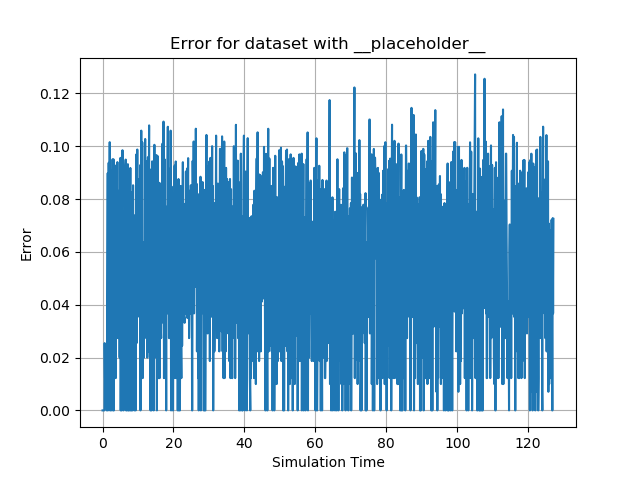

Source data for this figure (header and first rows):
id, sim_time, y, 0, 1, 2, 3, 4, 5, 6, 7, 8, 9, 10, 11, 12, 13, 14, 15, 16, 17, 18, 19, 20
0, 0.0, 3.162276730084934e-05, 9.999994117636662e-10, 0.0, 0.0, 0.0, 0.0, 0.0, 0.0, 9.999994117636662e-10, 0.0, 0.0, 0.0, 5.624593650336852e-21, 0.0, 0.0, 4.998775107702333e-07, -8.678946289743167e-24, -5.735644805825571e-19, 0.0, 0.0, 0.0, -8.678946289743169e-24
1, 0.1034, 3.1622767300922076e-05, 9.999994117682666e-10, -5.450080266150131e-43, 0.0, 0.0, 0.0, -8.122914138959038e-28, 5.450080266150131e-43, 9.999994117682666e-10, 0.0, 0.0, 0.0, -3.593501218390034e-23, 0.0, 0.0, 4.998775116229181e-07, -1.5138566535346213e-33, 5.45076172909108e-28, 0.0, 0.0, 0.0, -1.5138566535346212e-33
2, 0.2119, 3.162276730092404e-05, 9.999994117683907e-10, 5.247693848235242e-41, 0.0, 0.0, 0.0, 4.976691688057706e-24, 5.248541119712217e-41, 9.999994117683907e-10, 0.0, 0.0, 0.0, 1.353657015593131e-19, 0.0, 0.0, 4.998775116224816e-07, -1.1101878335086445e-29, -7.677368563578456e-25, 0.0, 0.0, 0.0, -1.1101878335086442e-29
3, 0.3251, 3.1622767300925884e-05, 9.999994117685046e-10, 1.241715828479223e-28, 0.0, 0.0, 0.0, -8.079022288250192e-18, 1.2417158284791792e-28, 9.999994117685094e-10, 0.0, 0.0, 0.0, -2.9786339501553453e-13, 0.0, 0.0, 4.998775116211546e-07, 4.329030425046651e-24, 1.5665095435081286e-18, 0.0, 0.0, 0.0, 4.329030425046651e-24
4, 0.4326, 3.1622767566581234e-05, 9.999994285700196e-10, 1.1623435779190837e-28, 0.0, 0.0, 0.0, 7.787779115216977e-18, 1.1623435779190428e-28, 9.999994285700248e-10, 0.0, 0.0, 0.0, 3.196984325344095e-13, 0.0, 0.0, 4.998810085525355e-07, -1.6321991123681579e-24, -1.4778484801692717e-18, 0.0, 0.0, 0.0, -1.632199112368158e-24
5, 0.5355, 3.162276756664478e-05, 9.999994285740376e-10, 5.736377126083191e-29, 0.0, 0.0, 0.0, -3.841524921094389e-18, 5.73637712608309e-29, 9.99999428574044e-10, 0.0, 0.0, 0.0, -4.18410119945677e-13, 0.0, 0.0, 4.998810093627128e-07, -2.5220542766108633e-23, 1.4785639015894985e-18, 0.0, 0.0, 0.0, -2.5220542766108624e-23
6, 0.5871, 0.0255, 0.00065, 1.8213534143269993e-14, 0.0, 0.0, 0.0, -2.1296748309856775e-09, 1.8213534143269996e-14, 0.00065, 0.0, 0.0, 0.0, -4.122494527020012e-09, 0.0, 0.0, 4.991694124319868e-07, 6.90166689582379e-18, 7.797632757887769e-18, 0.0, 0.0, 0.0, 6.901666895823791e-18
7, 0.6933, 0.01225, 0.00015, -4.0958974620979715e-17, 0.0, 0.0, 0.0, -3.6432757968040595e-10, -4.09589746209797e-17, 0.00015, 0.0, 0.0, 0.0, 1.3331749334267071e-10, 0.0, 0.0, 4.986187931457063e-07, 2.1738304616362024e-18, -7.953918612164744e-19, 0.0, 0.0, 0.0, 2.1738304616362032e-18
8, 0.8673, 0.01225, 0.00015, -6.510548745671704e-17, 0.0, 0.0, 0.0, -5.708649181237964e-10, -6.510548745671705e-17, 0.00015, 0.0, 0.0, 0.0, 1.801669972552847e-10, 0.0, 0.0, 4.9861879375799e-07, 2.5576202857983645e-18, -8.071140038818877e-19, 0.0, 0.0, 0.0, 2.557620285798365e-18
9, 0.9401, 0.01225, 0.00015, -6.510548745671704e-17, 0.0, 0.0, 0.0, -5.708649181237964e-10, -6.510548745671705e-17, 0.00015, 0.0, 0.0, 0.0, 1.801669972552847e-10, 0.0, 0.0, 4.9861879375799e-07, 2.5576202857983645e-18, -8.071140038818877e-19, 0.0, 0.0, 0.0, 2.557620285798365e-18
10, 0.992, 0.01225, 0.00015, -6.875108042613131e-17, 0.0, 0.0, 0.0, -5.292175017631628e-10, -6.875108042613128e-17, 0.00015, 0.0, 0.0, 0.0, 1.7997018293395307e-10, 0.0, 0.0, 4.986187935221584e-07, 2.703469958585018e-18, -9.192934245443026e-19, 0.0, 0.0, 0.0, 2.7034699585850185e-18
11, 1.143, 0.01225, 0.00015, -6.875108042613131e-17, 0.0, 0.0, 0.0, -5.292175017631628e-10, -6.875108042613128e-17, 0.00015, 0.0, 0.0, 0.0, 1.7997018293395307e-10, 0.0, 0.0, 4.986187935221584e-07, 2.703469958585018e-18, -9.192934245443026e-19, 0.0, 0.0, 0.0, 2.7034699585850185e-18
12, 1.2, 3.162277437781394e-05, 9.99999859350131e-10, -2.6678133914193265e-24, 0.0, 0.0, 0.0, -2.6534902495763693e-14, -2.6678133914193243e-24, 9.999998593501206e-10, 0.0, 0.0, 0.0, 6.363283629716944e-15, 0.0, 0.0, 2.4999026595296256e-07, 1.2310308322081938e-18, -3.0445133703619634e-19, 0.0, 0.0, 0.0, 1.2310308322081938e-18
13, 1.302, 0.03536, 0.00125, 1.8022703764019693e-13, 0.0, 0.0, 0.0, -1.4956412575991686e-08, 1.8022703764019715e-13, 0.00125, 0.0, 0.0, 0.0, -4.641204731799914e-09, 0.0, 0.0, 4.997551413512023e-07, 5.9291013241185966e-18, 1.1253803746974464e-18, 0.0, 0.0, 0.0, 5.929101324118597e-18
14, 1.464, 0.08982, 0.008068, -1.2505592885222269e-10, 0.0, 0.0, 0.0, -2.73058514298821e-07, -1.2505592885222253e-10, 0.008068, 0.0, 0.0, 0.0, 6.853222424571629e-08, 0.0, 0.0, 4.997918399270587e-07, 4.6714854176777244e-17, -1.2389085994800979e-17, 0.0, 0.0, 0.0, 4.671485417677723e-17
15, 1.522, 3.162277202010293e-05, 9.999997102354063e-10, -5.337778416622379e-25, 0.0, 0.0, 0.0, -2.1572965527539515e-14, -5.337778416622369e-25, 9.999997102354036e-10, 0.0, 0.0, 0.0, 4.132055923853811e-15, 0.0, 0.0, 2.499787469317104e-07, 1.398805445195872e-18, -2.9566616741611706e-19, 0.0, 0.0, 0.0, 1.398805445195872e-18
16, 1.627, 0.05339, 0.00285, -8.59818341842398e-14, 0.0, 0.0, 0.0, -5.1384701444442754e-08, -8.598183418423482e-14, 0.00285, 0.0, 0.0, 0.0, 4.3728546710864366e-09, 0.0, 0.0, 4.991694525583179e-07, 6.476397611353712e-17, -1.0983089653684648e-17, 0.0, 0.0, 0.0, 6.476397611353712e-17
17, 1.732, 0.09372, 0.008784, -9.163987724708528e-11, 0.0, 0.0, 0.0, -1.71987087390473e-07, -9.163987724708577e-11, 0.008784, 0.0, 0.0, 0.0, 4.546332738196444e-08, 0.0, 0.0, 4.99169453049082e-07, 2.1386293886805087e-16, -5.741881123519663e-17, 0.0, 0.0, 0.0, 2.1386293886805087e-16
18, 1.843, 0.01225, 0.00015, -8.178430259585117e-16, 0.0, 0.0, 0.0, -3.1902269128486015e-10, -8.178430259585111e-16, 0.00015, 0.0, 0.0, 0.0, 1.873939821591823e-09, 0.0, 0.0, 4.98618789639309e-07, 3.08259672187044e-18, -1.8105732108104553e-17, 0.0, 0.0, 0.0, 3.0825967218704417e-18
19, 1.895, 0.05876, 0.003452, -4.54337644516533e-12, 0.0, 0.0, 0.0, -7.825349803001713e-08, -4.5433764451653785e-12, 0.003452, 0.0, 0.0, 0.0, 1.800999394242803e-08, 0.0, 0.0, 4.998107480110162e-07, 1.6592904662294624e-17, -4.210940274271975e-18, 0.0, 0.0, 0.0, 1.659290466229463e-17
20, 2.021, 0.1015, 0.01031, -4.0023918262043877e-10, 0.0, 0.0, 0.0, -3.6049946734971714e-07, -4.0023918262043893e-10, 0.01031, 0.0, 0.0, 0.0, 1.1950174811429645e-07, 0.0, 0.0, 4.998810093225475e-07, 3.413493359262427e-17, -1.1470386237495094e-17, 0.0, 0.0, 0.0, 3.413493359262428e-17
21, 2.126, 3.162276342573122e-05, 9.999991666797641e-10, 1.3374005064151233e-26, 0.0, 0.0, 0.0, -1.7119216452921674e-14, 1.3374005064151422e-26, 9.999991666797635e-10, 0.0, 0.0, 0.0, -1.5405446611908922e-16, 0.0, 0.0, 4.994061723860696e-07, 1.847572119747633e-17, -2.2263283284229097e-18, 0.0, 0.0, 0.0, 1.8475721197476335e-17
22, 2.23, 0.04302, 0.00185, -9.86819554360021e-13, 0.0, 0.0, 0.0, -2.4156543287929877e-08, -9.868195543600177e-13, 0.00185, 0.0, 0.0, 0.0, 1.3789055129693186e-08, 0.0, 0.0, 4.995840357506248e-07, 2.0381938397051863e-17, -1.0431118693675665e-17, 0.0, 0.0, 0.0, 2.0381938397051872e-17
23, 2.332, 0.09071, 0.008228, -1.2952933275288547e-10, 0.0, 0.0, 0.0, -1.8891464570057323e-07, -1.2952933275288472e-10, 0.008228, 0.0, 0.0, 0.0, 7.551544614160088e-08, 0.0, 0.0, 4.996532616513972e-07, 8.549227655623795e-17, -3.430142680373474e-17, 0.0, 0.0, 0.0, 8.549227655623793e-17
24, 2.437, 3.1622767567143705e-05, 9.999994286055958e-10, -3.709781615737364e-25, 0.0, 0.0, 0.0, -1.7629520858677416e-14, -3.709781615737354e-25, 9.999994286055956e-10, 0.0, 0.0, 0.0, 1.2359764267315343e-14, 0.0, 0.0, 4.991694530490733e-07, 4.1349670990447635e-17, -2.4649614835649772e-17, 0.0, 0.0, 0.0, 4.1349670990447635e-17
25, 2.488, 0.06932, 0.004805, -8.182530884600218e-13, 0.0, 0.0, 0.0, -7.33148964984879e-08, -8.182530884602503e-13, 0.004805, 0.0, 0.0, 0.0, 1.0275305793985984e-08, 0.0, 0.0, 4.994061720521471e-07, 8.406685818447001e-17, -1.474234051996585e-17, 0.0, 0.0, 0.0, 8.406685818447001e-17
26, 2.59, 0.03317, 0.0011, -9.155934213729806e-14, 0.0, 0.0, 0.0, -1.0986155379240976e-08, -9.155934213729794e-14, 0.0011, 0.0, 0.0, 0.0, 3.766478212830819e-09, 0.0, 0.0, 4.994061720520898e-07, 1.6493054225096466e-17, -5.830080392343452e-18, 0.0, 0.0, 0.0, 1.649305422509647e-17
27, 2.72, 0.05339, 0.00285, -6.774296097122838e-12, 0.0, 0.0, 0.0, -4.7749193305776675e-08, -6.774296097122836e-12, 0.00285, 0.0, 0.0, 0.0, 2.723552683813496e-08, 0.0, 0.0, 4.994061730987281e-07, 4.8080137952292663e-17, -2.4220918114011322e-17, 0.0, 0.0, 0.0, 4.808013795229266e-17
28, 2.827, 0.09506, 0.009036, -2.3827545365425097e-10, 0.0, 0.0, 0.0, -2.489580996960828e-07, -2.3827545365425143e-10, 0.009036, 0.0, 0.0, 0.0, 9.981190316542708e-08, 0.0, 0.0, 4.995840261298208e-07, 1.0898207991868559e-16, -4.266593599700522e-17, 0.0, 0.0, 0.0, 1.0898207991868564e-16
29, 2.935, 3.162277063528142e-05, 9.99999622651618e-10, -7.703468004342499e-25, 0.0, 0.0, 0.0, -4.673401700102182e-14, -7.703468004342499e-25, 9.99999622651616e-10, 0.0, 0.0, 0.0, 1.6313443133523645e-14, 0.0, 0.0, 4.999198974683492e-07, 3.1579879503252937e-18, -1.1021618355662883e-18, 0.0, 0.0, 0.0, 3.157987950325294e-18
30, 2.987, 0.05916, 0.0035, -5.967113703606291e-12, 0.0, 0.0, 0.0, -1.0177981082299917e-07, -5.967113703606297e-12, 0.0035, 0.0, 0.0, 0.0, 1.0388863465039859e-08, 0.0, 0.0, 4.99937826564369e-07, 3.3799314624391126e-18, -3.757860872031822e-19, 0.0, 0.0, 0.0, 3.379931462439111e-18
31, 3.092, 0.09503, 0.009032, -1.6466559957880765e-10, 0.0, 0.0, 0.0, -2.8269767023841026e-07, -1.6466559957880765e-10, 0.009032, 0.0, 0.0, 0.0, 8.100410401931673e-08, 0.0, 0.0, 4.999053387137531e-07, 2.2233248175789802e-17, -6.503222811689747e-18, 0.0, 0.0, 0.0, 2.223324817578979e-17
32, 3.197, 3.16227675671126e-05, 9.999994286036292e-10, 3.999546175003302e-26, 0.0, 0.0, 0.0, -1.3639454447303001e-14, 3.99954617500334e-26, 9.999994286036286e-10, 0.0, 0.0, 0.0, -5.725172660637141e-16, 0.0, 0.0, 2.498959632166161e-07, 4.503046803747615e-18, -3.0096751352537007e-19, 0.0, 0.0, 0.0, 4.5030468037476154e-18
33, 3.299, 0.08346, 0.006966, -7.010339676206959e-11, 0.0, 0.0, 0.0, -1.472000902532118e-07, -7.010339676206921e-11, 0.006966, 0.0, 0.0, 0.0, 5.396449331718997e-08, 0.0, 0.0, 4.994061712753735e-07, 1.148067615292548e-16, -4.239373557414175e-17, 0.0, 0.0, 0.0, 1.1480676152925472e-16
34, 3.402, 0.01225, 0.00015, -7.924735834342629e-16, 0.0, 0.0, 0.0, -3.088485208904023e-10, -7.924735834342626e-16, 0.00015, 0.0, 0.0, 0.0, 1.877647472943463e-09, 0.0, 0.0, 4.98618789639309e-07, 2.9797960576704223e-18, -1.8122238382288306e-17, 0.0, 0.0, 0.0, 2.9797960576704235e-18
35, 3.509, 0.05875, 0.003452, -5.5297811275329285e-12, 0.0, 0.0, 0.0, -6.194592149582844e-08, -5.529781127532945e-12, 0.003452, 0.0, 0.0, 0.0, 2.3417347976827954e-08, 0.0, 0.0, 4.997225323116759e-07, 2.4843286512489374e-17, -9.349551242499767e-18, 0.0, 0.0, 0.0, 2.48432865124894e-17
36, 3.61, 0.09266, 0.008585, -1.4493104243855043e-10, 0.0, 0.0, 0.0, -1.70474839895104e-07, -1.4493104243855043e-10, 0.008585, 0.0, 0.0, 0.0, 6.120323777795842e-08, 0.0, 0.0, 4.991694525583228e-07, 2.0212360927005848e-16, -7.06599387437581e-17, 0.0, 0.0, 0.0, 2.0212360927005848e-16
37, 3.715, 0.01225, 0.00015, -4.201629888891118e-17, 0.0, 0.0, 0.0, -3.1800622356002156e-10, -4.2016298888911174e-17, 0.00015, 0.0, 0.0, 0.0, 9.763996839223074e-11, 0.0, 0.0, 4.98618789639309e-07, 3.0395869832366994e-18, -9.32927114866353e-19, 0.0, 0.0, 0.0, 3.0395869832366998e-18
38, 3.819, 0.07585, 0.005753, -3.65554740180416e-11, 0.0, 0.0, 0.0, -1.064631057735916e-07, -3.655547401804161e-11, 0.005753, 0.0, 0.0, 0.0, 3.3011993931733945e-08, 0.0, 0.0, 4.994802576528208e-07, 8.472926520051791e-17, -2.5815008054070828e-17, 0.0, 0.0, 0.0, 8.472926520051794e-17
39, 3.923, 0.03162, 0.001, -5.887219238450415e-14, 0.0, 0.0, 0.0, -9.48486730104616e-09, -5.887219238450411e-14, 0.001, 0.0, 0.0, 0.0, 3.064421200598807e-09, 0.0, 0.0, 4.99406172772049e-07, 1.4112106657610142e-17, -4.5479307721025324e-18, 0.0, 0.0, 0.0, 1.411210665761014e-17
40, 4.028, 0.02739, 0.00075, -1.7743307780912273e-14, 0.0, 0.0, 0.0, -4.961898172911342e-09, -1.774330778091226e-14, 0.00075, 0.0, 0.0, 0.0, 1.7167039641896304e-09, 0.0, 0.0, 4.991694130852425e-07, 1.468555301762116e-17, -5.155438350326564e-18, 0.0, 0.0, 0.0, 1.468555301762116e-17
41, 4.134, 0.06482, 0.004202, -1.054863365669065e-11, 0.0, 0.0, 0.0, -6.558712699265658e-08, -1.054863365669071e-11, 0.004202, 0.0, 0.0, 0.0, 2.4440151922349887e-08, 0.0, 0.0, 4.991694503856561e-07, 9.776022983432039e-17, -3.648365234382758e-17, 0.0, 0.0, 0.0, 9.776022983432037e-17
42, 4.186, 0.09399, 0.008834, -3.142618983692238e-10, 0.0, 0.0, 0.0, -2.73236760241503e-07, -3.142618983692241e-10, 0.008834, 0.0, 0.0, 0.0, 1.0168032655107605e-07, 0.0, 0.0, 4.991694540053261e-07, 2.1384077676799094e-16, -7.775156588726114e-17, 0.0, 0.0, 0.0, 2.13840776767991e-16
43, 4.289, 0.03162, 0.001, -8.752928833491444e-14, 0.0, 0.0, 0.0, -1.1075293413048499e-08, -8.752928833491449e-14, 0.001, 0.0, 0.0, 0.0, 4.11438904389906e-09, 0.0, 0.0, 4.995840259727435e-07, 9.19497194716043e-18, -3.3749838379757488e-18, 0.0, 0.0, 0.0, 9.194971947160435e-18
44, 4.396, 0.07721, 0.005962, -4.9366671824089436e-11, 0.0, 0.0, 0.0, -1.2988865010121438e-07, -4.936667182408922e-11, 0.005962, 0.0, 0.0, 0.0, 4.2774671159226294e-08, 0.0, 0.0, 4.991694525583215e-07, 1.4542535935260757e-16, -4.824783350711191e-17, 0.0, 0.0, 0.0, 1.4542535935260762e-16
45, 4.502, 0.02739, 0.00075, 3.3219548960084164e-14, 0.0, 0.0, 0.0, -6.453697550174524e-09, 3.321954896008414e-14, 0.00075, 0.0, 0.0, 0.0, -2.620022952437109e-09, 0.0, 0.0, 4.991694525583122e-07, 1.558259994688959e-17, 1.7202629631805456e-18, 0.0, 0.0, 0.0, 1.5582599946889587e-17
46, 4.606, 0.04123, 0.0017, -4.419173542051916e-13, 0.0, 0.0, 0.0, -2.0947945949214974e-08, -4.4191735420519265e-13, 0.0017, 0.0, 0.0, 0.0, 7.410886892667692e-09, 0.0, 0.0, 4.994061720521458e-07, 2.9044430367434366e-17, -1.0084773052679245e-17, 0.0, 0.0, 0.0, 2.9044430367434335e-17
47, 4.712, 0.08318, 0.006918, -9.134778885508023e-11, 0.0, 0.0, 0.0, -1.4056452752943958e-07, -9.13477888550805e-11, 0.006918, 0.0, 0.0, 0.0, 4.849999919960386e-08, 0.0, 0.0, 4.991694525583207e-07, 1.7694847592435324e-16, -5.843367619084656e-17, 0.0, 0.0, 0.0, 1.7694847592435321e-16
48, 4.815, 0.02, 0.0004, -2.203174538743051e-14, 0.0, 0.0, 0.0, -2.634765518301183e-09, -2.203174538743051e-14, 0.0004, 0.0, 0.0, 0.0, 6.128057978612427e-09, 0.0, 0.0, 4.994802576528175e-07, 3.244824946515359e-18, -7.546223430188988e-18, 0.0, 0.0, 0.0, 3.2448249465153597e-18
49, 4.919, 0.06286, 0.003951, -1.0137158530342836e-11, 0.0, 0.0, 0.0, -6.92701431281229e-08, -1.013715853034285e-11, 0.003951, 0.0, 0.0, 0.0, 2.4271272717822773e-08, 0.0, 0.0, 4.991694530490745e-07, 9.967709547643856e-17, -3.5424750122856445e-17, 0.0, 0.0, 0.0, 9.967709547643858e-17
50, 5.058, 0.0956, 0.009139, -1.4254141311591834e-10, 0.0, 0.0, 0.0, -1.723412505164028e-07, -1.4254141311591953e-10, 0.009139, 0.0, 0.0, 0.0, 6.099529400599028e-08, 0.0, 0.0, 4.991694124320036e-07, 2.307853577027677e-16, -8.042194443270827e-17, 0.0, 0.0, 0.0, 2.307853577027678e-16
51, 5.117, 3.162277524152058e-05, 9.999999139757308e-10, -3.169609540606076e-24, 0.0, 0.0, 0.0, -3.344104949229566e-14, -3.1696095406060747e-24, 9.99999913975723e-10, 0.0, 0.0, 0.0, 1.2075849746884318e-14, 0.0, 0.0, 2.499739664481502e-07, 8.596476869265169e-18, -3.1194547242305778e-18, 0.0, 0.0, 0.0, 8.596476869265174e-18
52, 5.228, 0.07751, 0.006008, -8.740459540503798e-11, 0.0, 0.0, 0.0, -1.4683419172401942e-07, -8.740459540503809e-11, 0.006008, 0.0, 0.0, 0.0, 5.490926578184927e-08, 0.0, 0.0, 4.995840256858557e-07, 7.345346078712118e-17, -2.7147393972541645e-17, 0.0, 0.0, 0.0, 7.345346078712119e-17
53, 5.342, 0.08131, 0.006611, -1.031744910299497e-10, 0.0, 0.0, 0.0, -1.681397705725921e-07, -1.0317449102994981e-10, 0.006611, 0.0, 0.0, 0.0, 6.376689838080181e-08, 0.0, 0.0, 4.996532616180937e-07, 6.745756750182953e-17, -2.5978834762987005e-17, 0.0, 0.0, 0.0, 6.745756750182954e-17
54, 5.393, 3.162277540687909e-05, 9.999999244339227e-10, -5.021297005093102e-24, 0.0, 0.0, 0.0, -2.3637620691068233e-14, -5.0212970050930936e-24, 9.99999924433912e-10, 0.0, 0.0, 0.0, 9.401845044307812e-15, 0.0, 0.0, 2.4989596314481595e-07, 4.1646720836130506e-17, -1.6387282788091065e-17, 0.0, 0.0, 0.0, 4.164672083613048e-17
55, 5.502, 0.04848, 0.002351, -1.1170452808471322e-12, 0.0, 0.0, 0.0, -2.7219749337691705e-08, -1.1170452808471492e-12, 0.002351, 0.0, 0.0, 0.0, 1.0609662981599426e-08, 0.0, 0.0, 4.991694124319875e-07, 5.593190762666286e-17, -2.2036585376570015e-17, 0.0, 0.0, 0.0, 5.593190762666289e-17
56, 5.621, 0.09849, 0.0097, -3.2069789210376855e-10, 0.0, 0.0, 0.0, -2.400192848263498e-07, -3.2069789210376886e-10, 0.0097, 0.0, 0.0, 0.0, 9.591316710148335e-08, 0.0, 0.0, 4.991694145223155e-07, 2.3593657807325e-16, -9.552044566373461e-17, 0.0, 0.0, 0.0, 2.359365780732499e-16
57, 5.757, 0.01225, 0.00015, -5.016288370366157e-17, 0.0, 0.0, 0.0, -2.8724971506576984e-10, -5.0162883703661574e-17, 0.00015, 0.0, 0.0, 0.0, 1.1717443789974893e-10, 0.0, 0.0, 4.986168832167274e-07, 1.5209837372032649e-18, -6.203424319042342e-19, 0.0, 0.0, 0.0, 1.520983737203265e-18
58, 5.81, 0.07421, 0.005507, -4.75229925722162e-11, 0.0, 0.0, 0.0, -1.4553139919019685e-07, -4.752299257221627e-11, 0.005507, 0.0, 0.0, 0.0, 6.096482985322279e-08, 0.0, 0.0, 4.998457738859177e-07, 2.2942331503764334e-17, -9.599632231203088e-18, 0.0, 0.0, 0.0, 2.2942331503764328e-17
59, 5.92, 3.1622767567045523e-05, 9.999994285993864e-10, -1.539638926143531e-25, 0.0, 0.0, 0.0, -1.2091776011988036e-14, -1.5396389261435123e-25, 9.999994285993862e-10, 0.0, 0.0, 0.0, 4.505809523220309e-15, 0.0, 0.0, 2.4989596314480335e-07, 4.6626320946514125e-18, -1.743017667581348e-18, 0.0, 0.0, 0.0, 4.6626320946514125e-18
... 1,212 more rows
